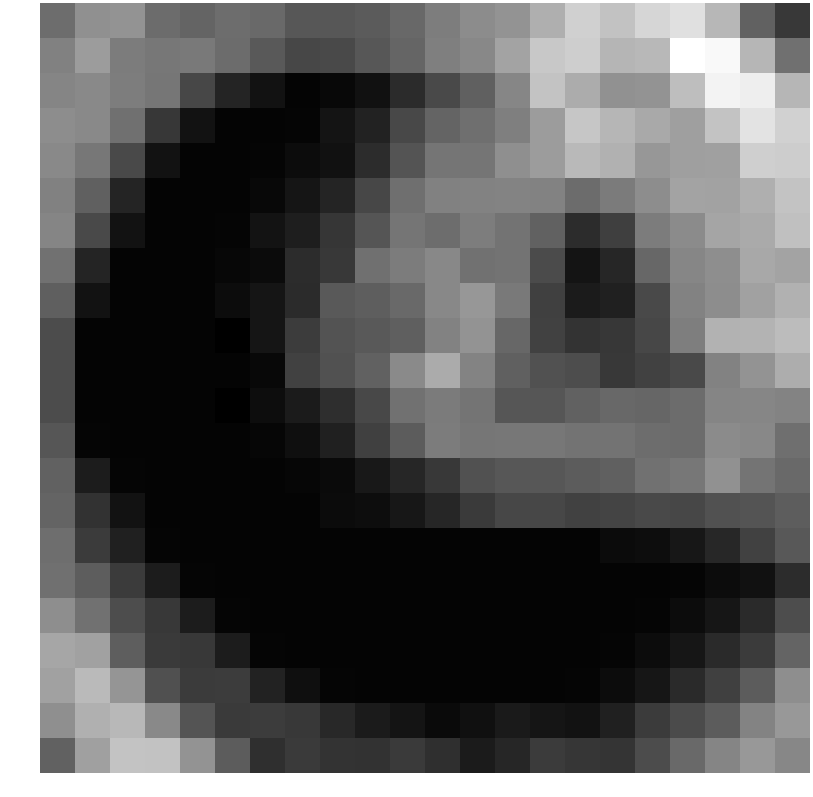

The table this chart was drawn from, first rows:
0.658974, 2.200095, 2.329079, 0.615977, 0.253226, 0.662003, 0.528602, -0.302640, -0.302640, -0.141256, 0.441002, 1.350091, 1.992573, 2.310807, 3.532142, 4.977200, 4.385229, 5.266355, 5.690224, 3.895389, 0.147547, -1.645372
1.527, 2.69, 1.299, 1.103, 1.242, 0.6326, -0.1823, -0.9881, -0.9336, -0.3006, 0.3203, 1.425, 1.816, 3.02, 4.627, 4.915, 3.793, 3.934, 7.06, 6.788, 3.846, 0.778
1.691, 1.886, 1.37, 1.059, -0.9916, -2.49, -3.339, -3.929, -3.768, -3.384, -2.209, -0.8798, 0.09926, 1.749, 4.447, 3.426, 2.245, 2.334, 4.194, 6.509, 6.309, 3.867
2.061, 1.901, 0.7702, -1.684, -3.339, -3.929, -3.929, -3.875, -3.242, -2.625, -0.9498, 0.272, 0.7633, 1.457, 2.721, 4.565, 3.847, 3.296, 2.855, 4.469, 5.842, 5.021
1.882, 1.098, -0.8526, -3.339, -3.929, -3.929, -3.875, -3.575, -3.36, -2.186, -0.4367, 0.9969, 1.016, 2.159, 2.733, 3.957, 3.616, 2.473, 2.824, 2.892, 4.961, 4.842
1.518, 0.07804, -2.533, -3.929, -3.929, -3.929, -3.768, -3.185, -2.479, -0.9833, 0.7602, 1.52, 1.58, 1.672, 1.569, 0.6226, 1.253, 2.057, 3.046, 2.979, 3.553, 4.461
1.695, -0.8526, -3.339, -3.929, -3.929, -3.875, -3.296, -2.814, -1.744, -0.3916, 1.025, 0.6364, 1.353, 0.9328, 0.1934, -2.17, -1.335, 1.323, 1.95, 3.103, 3.335, 4.292
0.8699, -2.533, -3.929, -3.929, -3.929, -3.822, -3.63, -2.151, -1.605, 0.7859, 1.321, 1.839, 0.8224, 0.9036, -0.8399, -3.228, -2.462, 0.3924, 1.736, 2.117, 3.246, 3.023
0.055, -3.339, -3.929, -3.929, -3.929, -3.596, -3.179, -2.217, -0.1586, -0.007985, 0.5175, 1.835, 2.471, 1.198, -1.297, -2.935, -2.668, -0.8823, 1.593, 2.043, 2.944, 3.644
-0.7939, -3.929, -3.929, -3.929, -3.929, -4.128, -3.197, -1.455, -0.4731, -0.1881, 0.05808, 1.585, 2.37, 0.4135, -1.241, -1.871, -1.691, -0.9821, 1.406, 3.661, 3.711, 4.107
-0.7939, -3.929, -3.929, -3.929, -3.929, -3.933, -3.743, -1.248, -0.5339, 0.1137, 1.916, 3.358, 1.664, 0.08786, -0.5026, -0.7288, -1.652, -1.23, -0.8561, 1.584, 2.337, 3.444
-0.7939, -3.929, -3.929, -3.929, -3.929, -4.129, -3.547, -2.943, -2.075, -0.9795, 0.8244, 1.26, 0.9636, -0.3424, -0.3424, 0.1894, 0.4454, 0.3611, 0.6078, 1.716, 1.77, 1.678
-0.3496, -3.907, -3.929, -3.929, -3.929, -3.916, -3.826, -3.47, -2.646, -1.309, -0.07913, 1.322, 1.071, 1.097, 1.097, 0.9022, 0.9332, 0.653, 0.6084, 1.973, 1.829, 0.7472
0.1173, -2.865, -3.907, -3.929, -3.929, -3.929, -3.916, -3.826, -3.666, -3.04, -2.448, -1.665, -0.518, -0.3026, -0.3026, -0.1071, 0.09125, 0.8368, 1.096, 2.218, 0.9575, 0.4798
0.2529, -1.902, -3.331, -3.929, -3.929, -3.929, -3.929, -3.916, -3.614, -3.525, -3.12, -2.427, -1.579, -0.9881, -0.9881, -1.201, -1.13, -0.9087, -0.9963, -0.5721, -0.441, -0.02833
0.7171, -1.511, -2.671, -3.907, -3.929, -3.929, -3.929, -3.929, -3.929, -3.929, -3.929, -3.929, -3.929, -3.929, -3.929, -3.916, -3.614, -3.525, -3.12, -2.386, -1.206, -0.2757
0.7954, -0.04387, -1.534, -2.865, -3.907, -3.929, -3.929, -3.929, -3.929, -3.929, -3.929, -3.929, -3.929, -3.929, -3.929, -3.929, -3.929, -3.929, -3.875, -3.575, -3.36, -2.173
2.119, 0.8152, -0.7259, -1.65, -2.865, -3.907, -3.929, -3.929, -3.929, -3.929, -3.929, -3.929, -3.929, -3.929, -3.929, -3.929, -3.929, -3.875, -3.575, -3.161, -2.256, -0.731
3.141, 2.92, -0.008288, -1.557, -1.65, -2.865, -3.907, -3.929, -3.929, -3.929, -3.929, -3.929, -3.929, -3.929, -3.929, -3.929, -3.875, -3.575, -3.161, -2.251, -1.514, 0.2715
2.936, 4.044, 2.4, -0.6211, -1.533, -1.426, -2.612, -3.441, -3.907, -3.929, -3.929, -3.929, -3.929, -3.929, -3.929, -3.875, -3.575, -3.161, -2.251, -1.315, -0.1064, 2.112
2.153, 3.594, 3.914, 1.896, -0.4515, -1.56, -1.479, -1.596, -2.334, -2.941, -3.224, -3.66, -3.399, -2.963, -3.169, -3.305, -2.686, -1.533, -0.8263, -0.09713, 1.61, 2.55
0.1477, 2.895, 4.407, 4.368, 2.353, -0.09484, -2.071, -1.585, -1.87, -1.901, -1.583, -2.071, -2.942, -2.455, -1.53, -1.768, -1.836, -0.7811, 0.5288, 1.698, 2.541, 1.774
